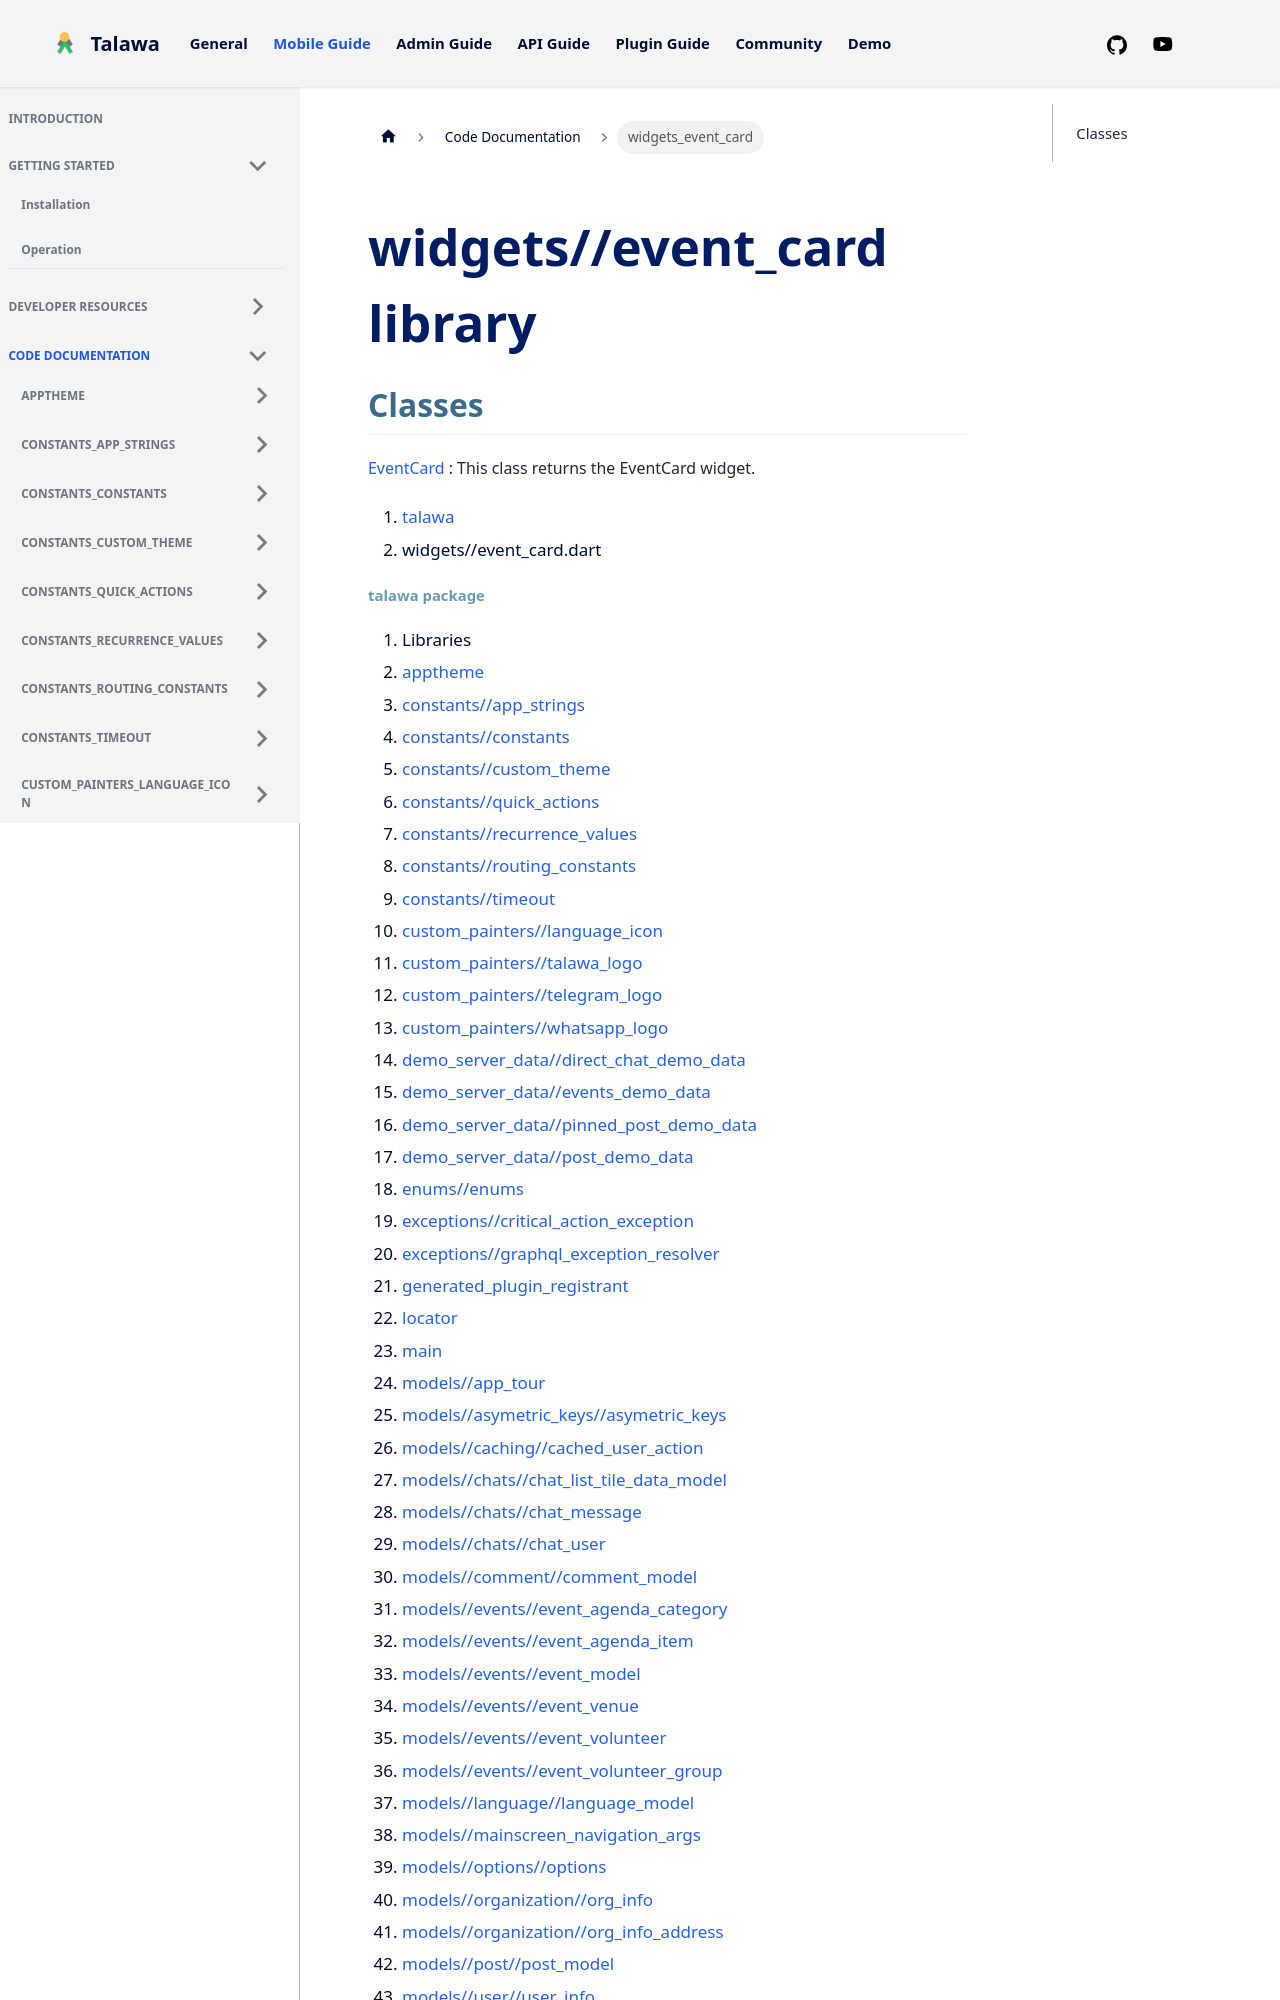

repository: PalisadoesFoundation/talawa · page: docs/auto-docs/widgets_event_card/index.html · generator: docusaurus

---
title: "widgets_event_card"
---


<div>

# widgets//event_card library

</div>


## Classes

[EventCard](../widgets_event_card/EventCard-class.md)
:   This class returns the EventCard widget.







1.  [talawa](../index.md)
2.  widgets//event_card.dart
